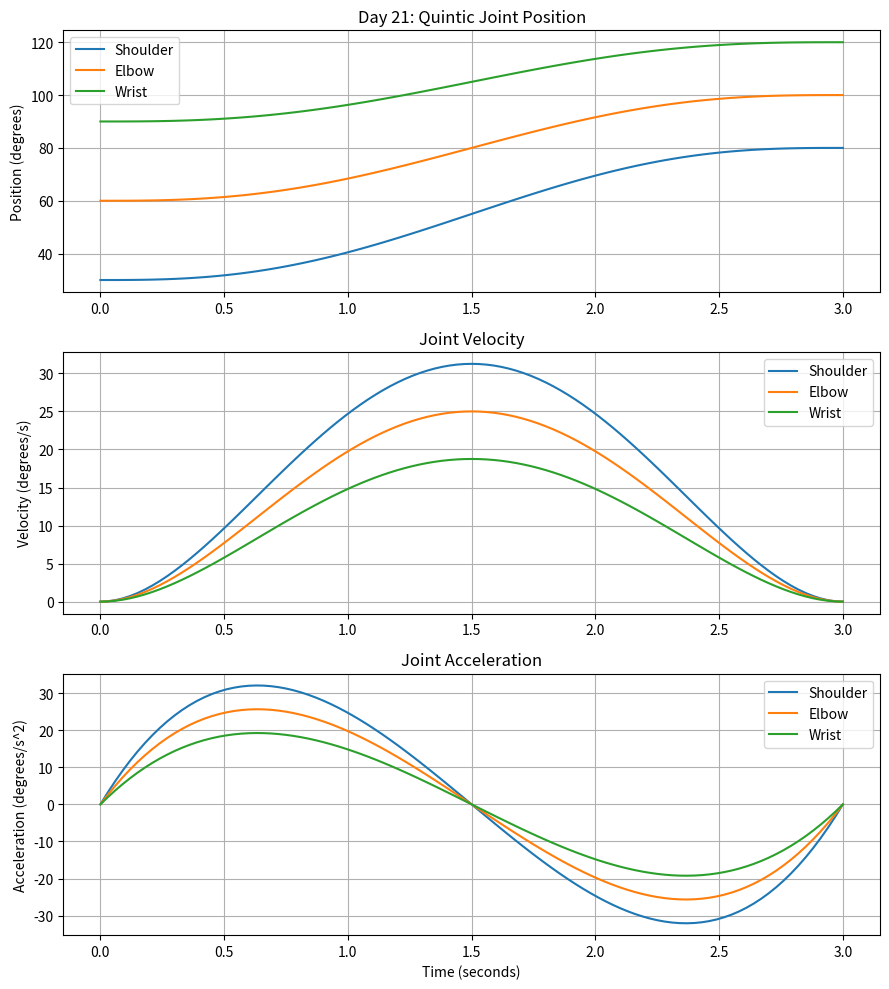

This chart was generated by the following Python code:

import numpy as np
import matplotlib.pyplot as plt

# Three robot joints
joint_names = ["Shoulder", "Elbow", "Wrist"]

# Initial and target angles
start_angles = np.array([30.0, 60.0, 90.0])
target_angles = np.array([80.0, 100.0, 120.0])

# Joint position limits
min_angles = np.array([0.0, 0.0, 0.0])
max_angles = np.array([90.0, 120.0, 150.0])

# Maximum velocity and acceleration
max_velocity = np.array([20.0, 20.0, 20.0])
max_acceleration = np.array([15.0, 15.0, 15.0])

# Motion duration and sampling
T = 3.0
steps = 100
time = np.linspace(0, T, steps + 1)

# Quintic polynomial trajectory
trajectory = []
velocity = []
acceleration = []

for t in time:
    s = t / T

    # Position
    q = start_angles + (target_angles - start_angles) * (
        10 * s**3 - 15 * s**4 + 6 * s**5
    )

    # Velocity
    v = (target_angles - start_angles) / T * (
        30 * s**2 - 60 * s**3 + 30 * s**4
    )

    # Acceleration
    a = (target_angles - start_angles) / T**2 * (
        60 * s - 180 * s**2 + 120 * s**3
    )

    trajectory.append(q)
    velocity.append(v)
    acceleration.append(a)

trajectory = np.array(trajectory)
velocity = np.array(velocity)
acceleration = np.array(acceleration)


# Safety checks
position_safe = np.all(
    (trajectory >= min_angles) &
    (trajectory <= max_angles)
)

velocity_safe = np.all(
    np.abs(velocity) <= max_velocity
)

acceleration_safe = np.all(
    np.abs(acceleration) <= max_acceleration
)

# Report maximum values
peak_velocity = np.max(np.abs(velocity), axis=0)
peak_acceleration = np.max(np.abs(acceleration), axis=0)

for j, name in enumerate(joint_names):
    print(
        name,
        "Peak velocity:", round(peak_velocity[j], 2),
        "Peak acceleration:", round(peak_acceleration[j], 2)
    )

if position_safe and velocity_safe and acceleration_safe:
    print("Quintic trajectory safety check passed!")
else:
    print("Danger! Trajectory rejected!")

    if not position_safe:
        print("Position limit exceeded!")

    if not velocity_safe:
        print("Velocity limit exceeded!")

    if not acceleration_safe:
        print("Acceleration limit exceeded!")


# Plot three curves
fig, axes = plt.subplots(3, 1, figsize=(9, 10))

for j, name in enumerate(joint_names):
    axes[0].plot(time, trajectory[:, j], label=name)
    axes[1].plot(time, velocity[:, j], label=name)
    axes[2].plot(time, acceleration[:, j], label=name)

axes[0].set_title("Day 21: Quintic Joint Position")
axes[0].set_ylabel("Position (degrees)")

axes[1].set_title("Joint Velocity")
axes[1].set_ylabel("Velocity (degrees/s)")

axes[2].set_title("Joint Acceleration")
axes[2].set_ylabel("Acceleration (degrees/s^2)")
axes[2].set_xlabel("Time (seconds)")

for ax in axes:
    ax.legend()
    ax.grid(True)

plt.tight_layout()
plt.show()
